Dataset: CNN Model (GitHub, pushpendra135/vortex_rotation). Classes: anticlockwise, clockwise.

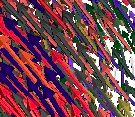
Label: anticlockwise

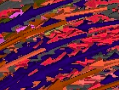
Label: anticlockwise

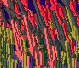
Label: clockwise

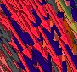
Label: clockwise

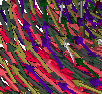
Label: clockwise

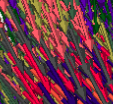
Label: anticlockwise
